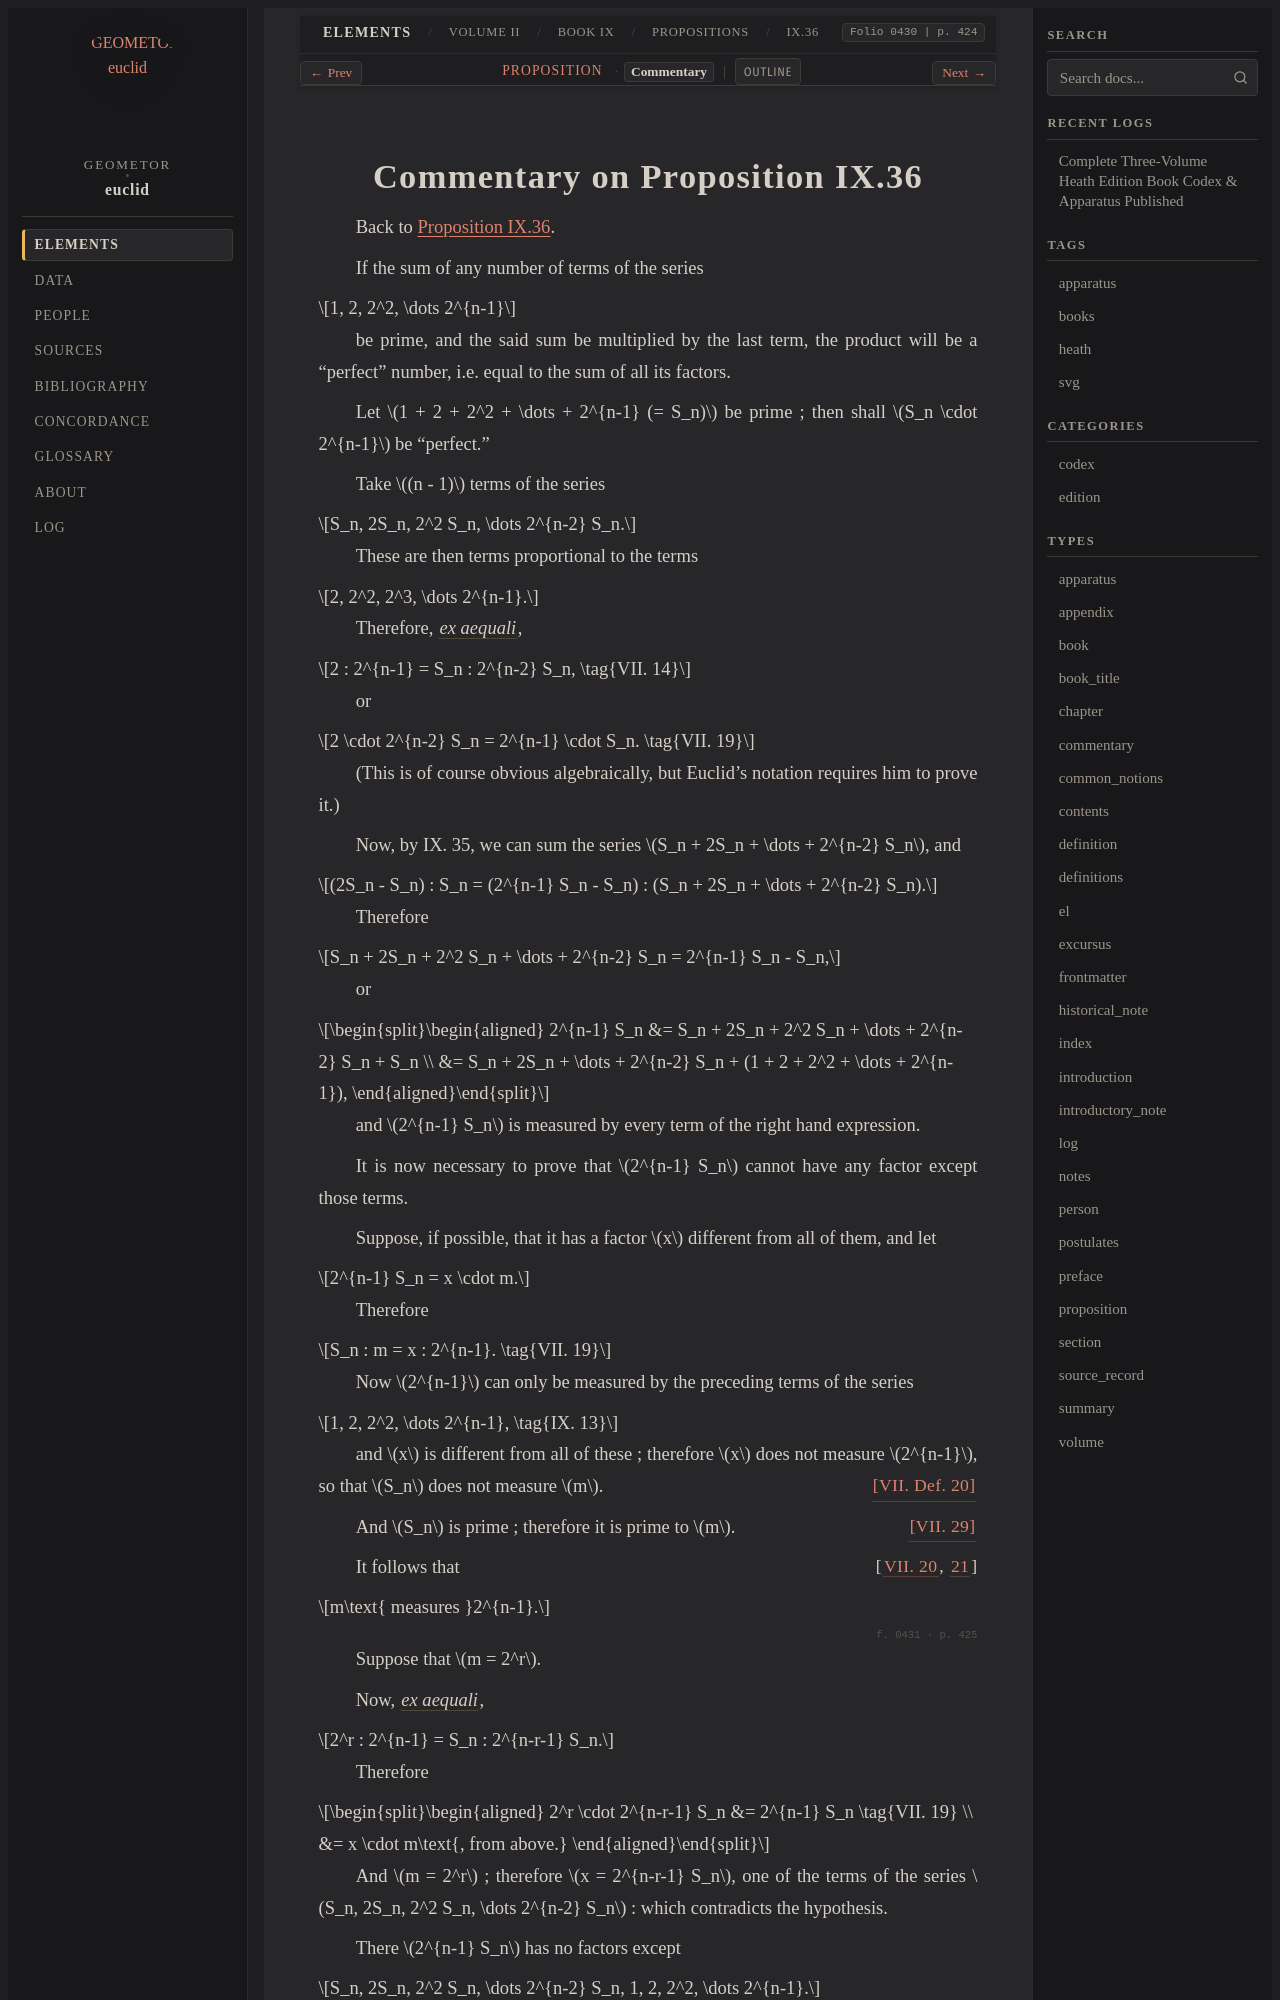

repository: geometor/euclid · page: heath/volume_II/book_ix/propositions/36/commentary.html · generator: sphinx

:canonical_id: IX.36.commentary
:volume: II
:book: IX
:proposition: 36
:type: commentary
:title: Commentary on Proposition IX.36
:folios: 0430, 0431, 0432
:folio: 0430
:page: 424
:pages: 424, 425, 426

.. _IX.36.commentary:
